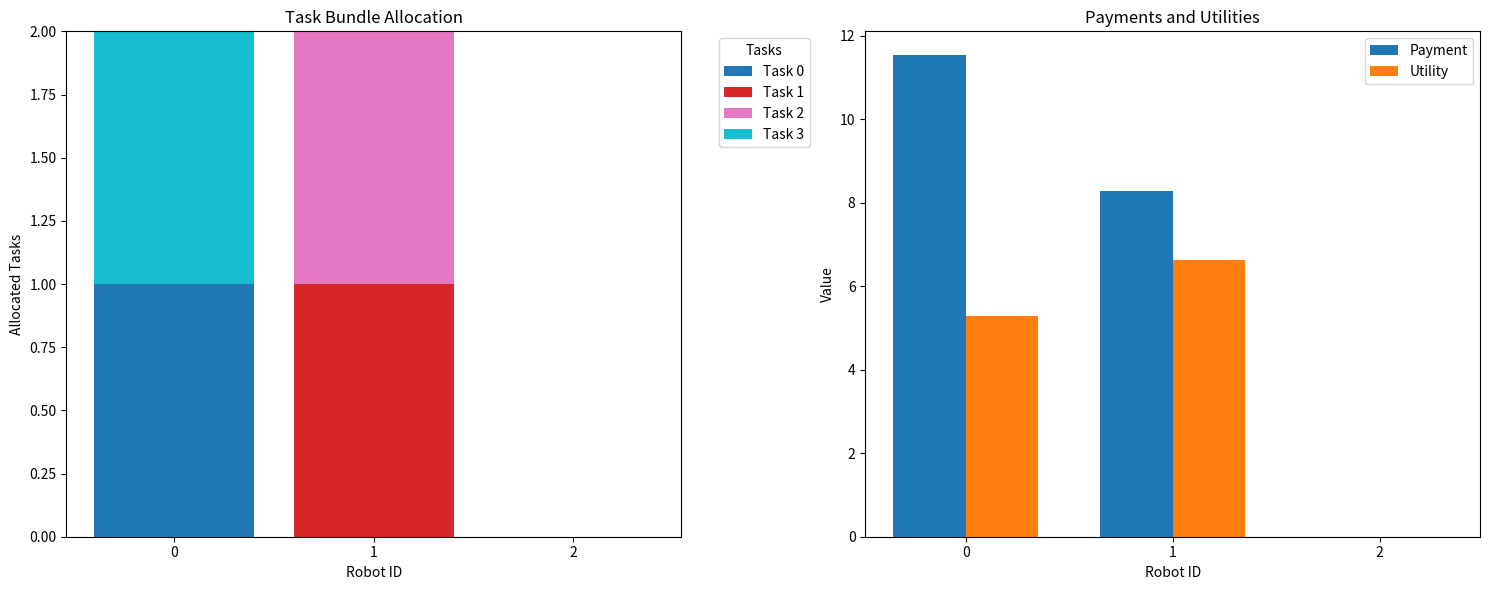
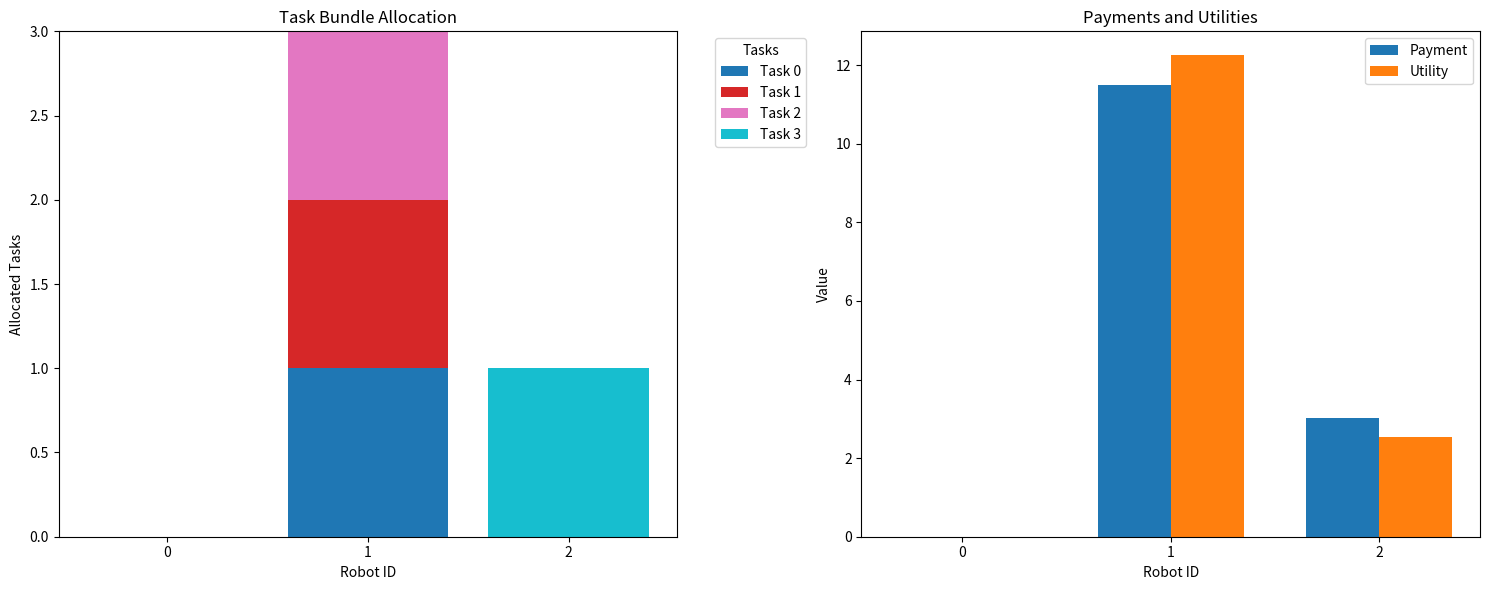
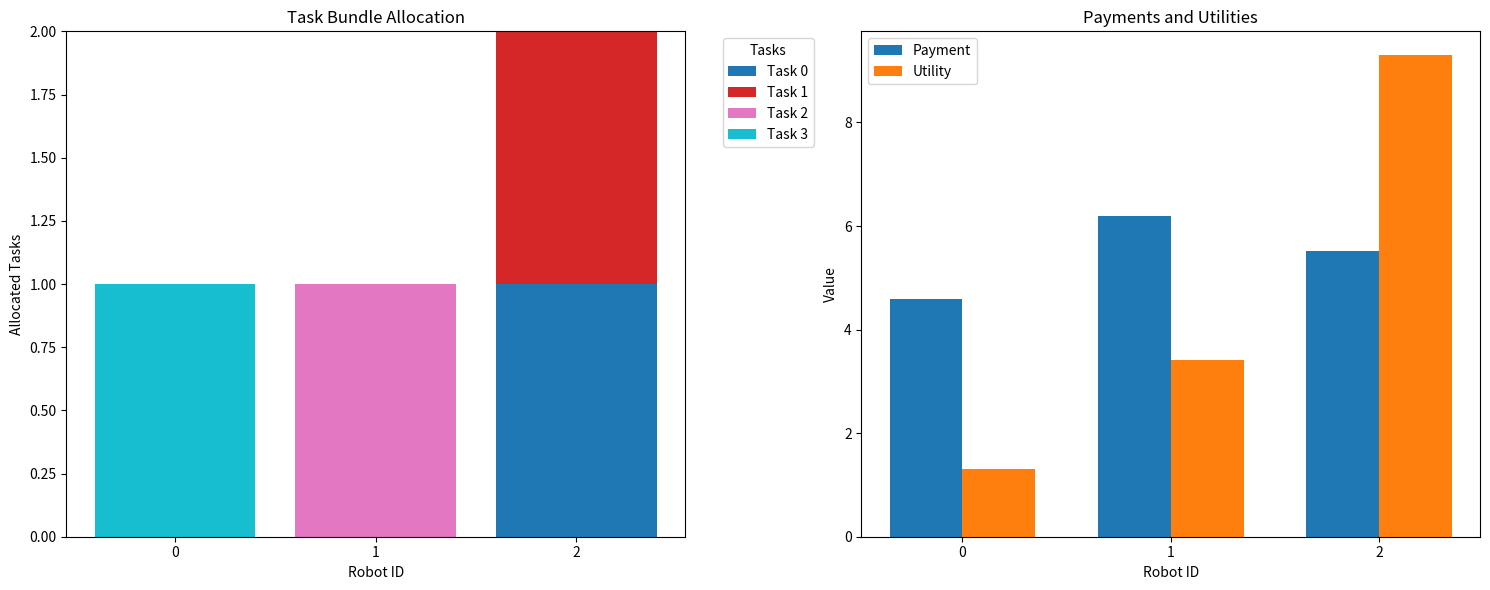
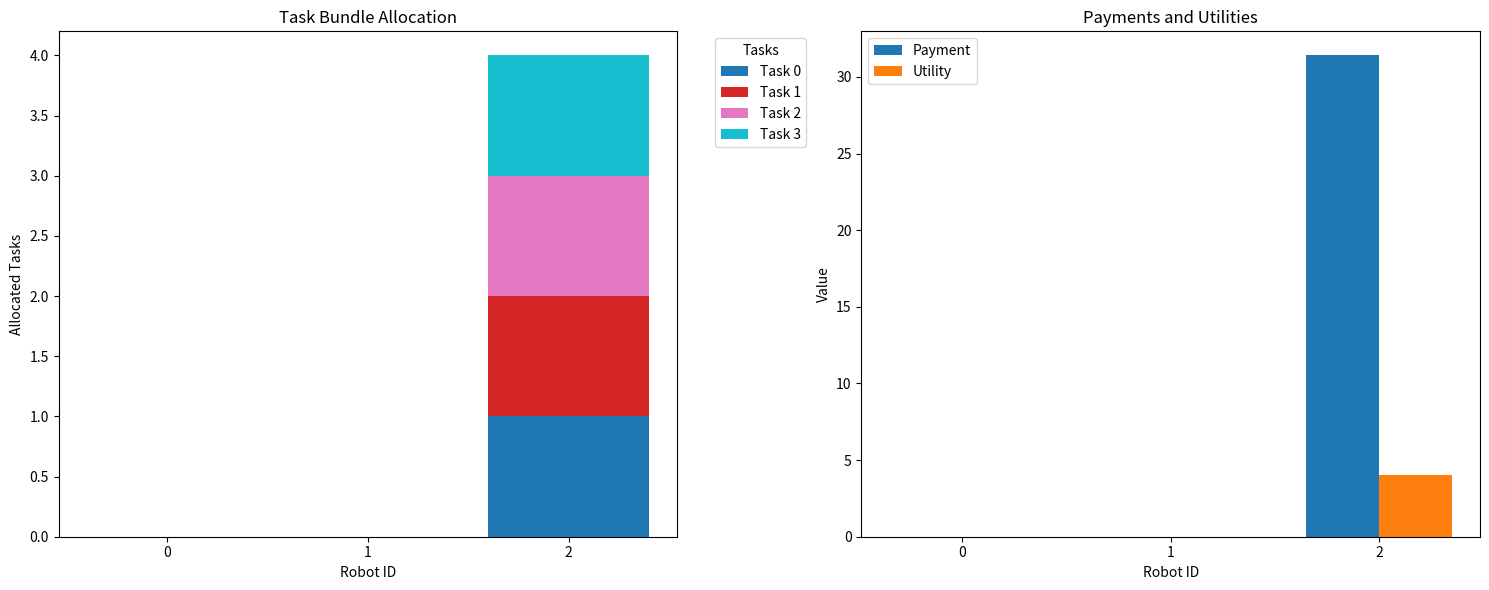

The matplotlib source for these figures, in order:
"""
Combinatorial VCG mechanism implementation for multi-robot task allocation.

This module demonstrates a combinatorial VCG mechanism for allocating bundles
of tasks to robots with complex valuation functions over task combinations.
"""

import numpy as np
import itertools
import time
from typing import Dict, List, Tuple, Set, Optional
import matplotlib.pyplot as plt
from collections import defaultdict
import random

class Robot:
    """Represents a robot agent in a combinatorial VCG mechanism."""
    
    def __init__(self, robot_id: int, num_tasks: int, valuation_type: str = 'submodular'):
        """
        Initialize a robot agent with a valuation function over task bundles.
        
        Args:
            robot_id: Unique identifier for this robot
            num_tasks: Total number of tasks to be allocated
            valuation_type: Type of valuation function ('additive', 'submodular', 'superadditive')
        """
        self.id = robot_id
        self.num_tasks = num_tasks
        self.valuation_type = valuation_type
        
        # Generate base values for individual tasks
        self.base_values = {j: random.uniform(1, 10) for j in range(num_tasks)}
        
        # Generate synergy factors for task pairs (used in non-additive valuations)
        self.synergy_factors = {}
        for j1 in range(num_tasks):
            for j2 in range(j1+1, num_tasks):
                if valuation_type == 'submodular':
                    # Submodular: combinations worth less than the sum (diminishing returns)
                    self.synergy_factors[(j1, j2)] = random.uniform(0.7, 0.9)
                elif valuation_type == 'superadditive':
                    # Superadditive: combinations worth more than the sum (complementarities)
                    self.synergy_factors[(j1, j2)] = random.uniform(1.1, 1.3)
                else:
                    # Additive: no synergy factors needed
                    self.synergy_factors[(j1, j2)] = 1.0
        
        # Cache for computed valuations
        self.valuation_cache = {}
    
    def value(self, bundle: Set[int]) -> float:
        """
        Calculate the robot's valuation for a bundle of tasks.
        
        Args:
            bundle: Set of task IDs
            
        Returns:
            Valuation for the bundle
        """
        # Convert to frozenset for caching
        bundle_key = frozenset(bundle)
        
        # Return cached value if available
        if bundle_key in self.valuation_cache:
            return self.valuation_cache[bundle_key]
        
        if not bundle:
            return 0.0
        
        if self.valuation_type == 'additive':
            # Simple sum of individual values
            value = sum(self.base_values[j] for j in bundle)
        
        elif self.valuation_type == 'submodular' or self.valuation_type == 'superadditive':
            # Start with sum of individual values
            value = sum(self.base_values[j] for j in bundle)
            
            # Apply synergy factors for all pairs
            for j1 in bundle:
                for j2 in bundle:
                    if j1 < j2:
                        # Get the synergy factor for this pair
                        factor = self.synergy_factors.get((j1, j2), 1.0)
                        
                        # Adjust the value based on the synergy
                        # For submodular: reduces the contribution of the second task
                        # For superadditive: increases the contribution
                        synergy_value = self.base_values[j1] * self.base_values[j2] * (factor - 1.0) / 10.0
                        value += synergy_value
        
        # Cache and return the computed value
        self.valuation_cache[bundle_key] = value
        return value
    
    def report_valuations(self, max_bundle_size: Optional[int] = None) -> Dict[frozenset, float]:
        """
        Report valuations for all possible bundles up to a maximum size.
        
        Args:
            max_bundle_size: Maximum number of tasks in reported bundles (None for all)
            
        Returns:
            Dictionary mapping bundles (as frozensets) to valuations
        """
        all_tasks = set(range(self.num_tasks))
        valuations = {}
        
        # Determine the maximum bundle size
        if max_bundle_size is None:
            max_bundle_size = self.num_tasks
        
        # Generate all possible bundles up to the maximum size
        for size in range(1, max_bundle_size + 1):
            for bundle in itertools.combinations(all_tasks, size):
                bundle_set = frozenset(bundle)
                valuations[bundle_set] = self.value(bundle_set)
        
        return valuations


class CombinatorialVCG:
    """Implements a combinatorial VCG mechanism for task allocation."""
    
    def __init__(self, robots: List[Robot], num_tasks: int, max_bundle_size: Optional[int] = None):
        """
        Initialize the combinatorial VCG mechanism.
        
        Args:
            robots: List of Robot objects
            num_tasks: Total number of tasks to be allocated
            max_bundle_size: Maximum bundle size for each robot (None for unlimited)
        """
        self.robots = robots
        self.num_tasks = num_tasks
        self.max_bundle_size = max_bundle_size if max_bundle_size is not None else num_tasks
        
        # Collect reported valuations from all robots
        self.reported_valuations = {}
        for robot in robots:
            self.reported_valuations[robot.id] = robot.report_valuations(self.max_bundle_size)
        
        # Results of the mechanism
        self.allocation = None
        self.payments = None
        self.social_welfare = None
        
        # Performance metrics
        self.computation_time = 0
    
    def find_optimal_allocation(self) -> Tuple[Dict[int, Set[int]], float]:
        """
        Find the allocation that maximizes social welfare.
        
        Returns:
            Tuple of (allocation dictionary, social welfare value)
        """
        start_time = time.time()
        
        # For small instances, use brute force to find the optimal allocation
        if self.num_tasks <= 4:
            allocation, welfare = self._find_optimal_allocation_brute_force()
        else:
            # For larger instances, use a greedy approximation
            allocation, welfare = self._find_allocation_greedy()
        
        self.computation_time += time.time() - start_time
        return allocation, welfare
    
    def _find_optimal_allocation_brute_force(self) -> Tuple[Dict[int, Set[int]], float]:
        """
        Find the optimal allocation using brute force enumeration.
        
        Returns:
            Tuple of (allocation dictionary, social welfare value)
        """
        all_tasks = set(range(self.num_tasks))
        best_allocation = {}
        best_welfare = 0
        
        # Generate all possible partitions of tasks
        for partition in self._generate_partitions(all_tasks, len(self.robots)):
            # Skip partitions with more parts than robots
            if len(partition) > len(self.robots):
                continue
            
            # Try all possible assignments of partitions to robots
            for assignment in itertools.permutations(range(len(self.robots)), len(partition)):
                allocation = {}
                welfare = 0
                
                for i, bundle_idx in enumerate(assignment):
                    robot_id = self.robots[bundle_idx].id
                    bundle = frozenset(partition[i])
                    
                    if bundle:  # Skip empty bundles
                        allocation[robot_id] = bundle
                        welfare += self.reported_valuations[robot_id].get(bundle, 0)
                
                if welfare > best_welfare:
                    best_welfare = welfare
                    best_allocation = allocation
        
        # Convert frozensets to regular sets in the allocation
        best_allocation = {k: set(v) for k, v in best_allocation.items()}
        return best_allocation, best_welfare
    
    def _generate_partitions(self, s: Set[int], max_parts: int) -> List[List[Set[int]]]:
        """
        Generate all possible partitions of a set into at most max_parts parts.
        
        Args:
            s: Set to partition
            max_parts: Maximum number of parts
            
        Returns:
            List of partitions, where each partition is a list of sets
        """
        if not s:
            return [[]]
        
        if max_parts == 1:
            return [[s]]
        
        result = []
        first = next(iter(s))
        rest = s - {first}
        
        # Put first in a new part
        for partition in self._generate_partitions(rest, max_parts - 1):
            result.append([{first}] + partition)
        
        # Add first to each existing part
        for partition in self._generate_partitions(rest, max_parts):
            for i in range(len(partition)):
                new_partition = partition.copy()
                new_partition[i] = new_partition[i].union({first})
                result.append(new_partition)
        
        return result
    
    def _find_allocation_greedy(self) -> Tuple[Dict[int, Set[int]], float]:
        """
        Find an allocation using a greedy approximation algorithm.
        
        Returns:
            Tuple of (allocation dictionary, social welfare value)
        """
        all_tasks = set(range(self.num_tasks))
        allocation = {robot.id: set() for robot in self.robots}
        remaining_tasks = all_tasks.copy()
        
        # Sort robots by their maximum valuation for any single task
        robot_order = sorted(
            self.robots, 
            key=lambda r: max(self.reported_valuations[r.id].get(frozenset({j}), 0) for j in all_tasks),
            reverse=True
        )
        
        # Greedy allocation: each robot picks its most valuable task in turn
        while remaining_tasks:
            for robot in robot_order:
                if not remaining_tasks:
                    break
                
                # Find the most valuable remaining task for this robot
                best_task = None
                best_marginal_value = 0
                
                for task in remaining_tasks:
                    current_bundle = allocation[robot.id]
                    new_bundle = current_bundle.union({task})
                    
                    # Calculate marginal value
                    current_value = self.reported_valuations[robot.id].get(frozenset(current_bundle), 0)
                    new_value = self.reported_valuations[robot.id].get(frozenset(new_bundle), 0)
                    marginal_value = new_value - current_value
                    
                    if marginal_value > best_marginal_value:
                        best_marginal_value = marginal_value
                        best_task = task
                
                # Allocate the best task if it has positive marginal value
                if best_task is not None and best_marginal_value > 0:
                    allocation[robot.id].add(best_task)
                    remaining_tasks.remove(best_task)
        
        # Calculate the social welfare
        welfare = sum(
            self.reported_valuations[robot.id].get(frozenset(bundle), 0)
            for robot in self.robots
            for robot_id, bundle in allocation.items()
            if robot.id == robot_id and bundle
        )
        
        return allocation, welfare
    
    def compute_payments(self, allocation: Dict[int, Set[int]], welfare: float) -> Dict[int, float]:
        """
        Compute VCG payments for each robot.
        
        Args:
            allocation: Allocation dictionary mapping robot IDs to task bundles
            welfare: Social welfare of the allocation
            
        Returns:
            Dictionary mapping robot IDs to payments
        """
        start_time = time.time()
        payments = {}
        
        # For each robot, compute the allocation without that robot
        for robot in self.robots:
            # Create a new VCG instance without this robot
            robots_without_i = [r for r in self.robots if r.id != robot.id]
            vcg_without_i = CombinatorialVCG(robots_without_i, self.num_tasks, self.max_bundle_size)
            
            # Find the optimal allocation without this robot
            allocation_without_i, welfare_without_i = vcg_without_i.find_optimal_allocation()
            
            # Calculate welfare of the current allocation excluding robot i's contribution
            welfare_others = welfare
            if robot.id in allocation:
                bundle = allocation[robot.id]
                welfare_others -= self.reported_valuations[robot.id].get(frozenset(bundle), 0)
            
            # VCG payment is the difference
            payments[robot.id] = welfare_without_i - welfare_others
        
        self.computation_time += time.time() - start_time
        return payments
    
    def run(self) -> Tuple[Dict[int, Set[int]], Dict[int, float], float]:
        """
        Run the combinatorial VCG mechanism.
        
        Returns:
            Tuple of (allocation, payments, social welfare)
        """
        # Find the optimal allocation
        self.allocation, self.social_welfare = self.find_optimal_allocation()
        
        # Compute VCG payments
        self.payments = self.compute_payments(self.allocation, self.social_welfare)
        
        return self.allocation, self.payments, self.social_welfare
    
    def calculate_utilities(self) -> Dict[int, float]:
        """
        Calculate the utility for each robot.
        
        Returns:
            Dictionary mapping robot IDs to utilities
        """
        if self.allocation is None or self.payments is None:
            raise ValueError("Mechanism must be run before calculating utilities")
        
        utilities = {}
        for robot in self.robots:
            # Value from allocated bundle
            value = 0
            if robot.id in self.allocation and self.allocation[robot.id]:
                bundle = self.allocation[robot.id]
                # Use the robot's true valuation, not the reported one
                value = robot.value(bundle)
            
            # Payment
            payment = self.payments.get(robot.id, 0)
            
            # Utility = value - payment
            utilities[robot.id] = value - payment
        
        return utilities


def visualize_results(mechanism: CombinatorialVCG):
    """
    Visualize the results of the combinatorial VCG mechanism.
    
    Args:
        mechanism: CombinatorialVCG instance after running
    """
    allocation = mechanism.allocation
    payments = mechanism.payments
    utilities = mechanism.calculate_utilities()
    
    # Create a figure with subplots
    fig, (ax1, ax2) = plt.subplots(1, 2, figsize=(15, 6))
    
    # Plot task allocation
    robot_ids = [robot.id for robot in mechanism.robots]
    
    # Create a mapping of tasks to colors
    task_colors = plt.cm.tab10(np.linspace(0, 1, mechanism.num_tasks))
    
    # Plot allocation as stacked bars
    bottom = np.zeros(len(robot_ids))
    for task in range(mechanism.num_tasks):
        task_allocation = [1 if robot.id in allocation and task in allocation[robot.id] else 0 
                          for robot in mechanism.robots]
        ax1.bar(robot_ids, task_allocation, bottom=bottom, color=task_colors[task], label=f'Task {task}')
        bottom += task_allocation
    
    ax1.set_xlabel('Robot ID')
    ax1.set_ylabel('Allocated Tasks')
    ax1.set_title('Task Bundle Allocation')
    ax1.set_xticks(robot_ids)
    ax1.legend(title='Tasks', bbox_to_anchor=(1.05, 1), loc='upper left')
    
    # Plot payments and utilities
    width = 0.35
    payment_values = [payments.get(robot.id, 0) for robot in mechanism.robots]
    utility_values = [utilities.get(robot.id, 0) for robot in mechanism.robots]
    
    x = np.arange(len(robot_ids))
    ax2.bar(x - width/2, payment_values, width, label='Payment')
    ax2.bar(x + width/2, utility_values, width, label='Utility')
    
    ax2.set_xlabel('Robot ID')
    ax2.set_ylabel('Value')
    ax2.set_title('Payments and Utilities')
    ax2.set_xticks(x)
    ax2.set_xticklabels(robot_ids)
    ax2.legend()
    
    plt.tight_layout()
    plt.savefig('combinatorial_vcg_results.png')
    plt.close()


def analyze_valuation_types():
    """
    Analyze the impact of different valuation types on the combinatorial VCG mechanism.
    """
    num_robots = 3
    num_tasks = 4
    
    # Create a fixed random seed for reproducibility
    np.random.seed(42)
    random.seed(42)
    
    valuation_types = ['additive', 'submodular', 'superadditive']
    results = {}
    
    for val_type in valuation_types:
        print(f"\nTesting with {val_type} valuations...")
        
        # Create robots with the specified valuation type
        robots = [Robot(i, num_tasks, val_type) for i in range(num_robots)]
        
        # Run the mechanism
        mechanism = CombinatorialVCG(robots, num_tasks)
        allocation, payments, welfare = mechanism.run()
        utilities = mechanism.calculate_utilities()
        
        # Store results
        results[val_type] = {
            'welfare': welfare,
            'payments': sum(payments.values()),
            'utilities': sum(utilities.values()),
            'computation_time': mechanism.computation_time
        }
        
        # Print results
        print(f"Allocation: {allocation}")
        print(f"Payments: {payments}")
        print(f"Social welfare: {welfare:.2f}")
        print(f"Total payments: {sum(payments.values()):.2f}")
        print(f"Total utilities: {sum(utilities.values()):.2f}")
        print(f"Computation time: {mechanism.computation_time:.4f} seconds")
        
        # Visualize
        visualize_results(mechanism)
        print(f"Results visualization saved to 'combinatorial_vcg_results.png'")
    
    # Compare results across valuation types
    print("\nComparison across valuation types:")
    for metric in ['welfare', 'payments', 'utilities', 'computation_time']:
        print(f"\n{metric.capitalize()}:")
        for val_type in valuation_types:
            print(f"  {val_type}: {results[val_type][metric]:.2f}")


def analyze_strategic_behavior():
    """
    Analyze the impact of strategic behavior in the combinatorial VCG mechanism.
    """
    num_robots = 3
    num_tasks = 4
    
    # Create a fixed random seed for reproducibility
    np.random.seed(42)
    random.seed(42)
    
    # Create robots with true valuations
    true_robots = [Robot(i, num_tasks, 'submodular') for i in range(num_robots)]
    
    # Run the mechanism with truthful reporting
    print("\nRunning with truthful reporting...")
    true_mechanism = CombinatorialVCG(true_robots, num_tasks)
    true_allocation, true_payments, true_welfare = true_mechanism.run()
    true_utilities = true_mechanism.calculate_utilities()
    
    print(f"Allocation: {true_allocation}")
    print(f"Payments: {true_payments}")
    print(f"Utilities: {true_utilities}")
    
    # Create a strategic robot that misreports valuations
    print("\nRunning with strategic misreporting...")
    strategic_robots = true_robots.copy()
    
    # Modify the first robot to be strategic
    strategic_robot = strategic_robots[0]
    
    # Create a modified copy of the robot's reported valuations
    strategic_valuations = {}
    for bundle, value in true_mechanism.reported_valuations[strategic_robot.id].items():
        # Overreport values for bundles the robot likes
        if value > 5:
            strategic_valuations[bundle] = value * 1.5
        # Underreport values for bundles the robot doesn't like as much
        else:
            strategic_valuations[bundle] = value * 0.5
    
    # Create a new mechanism with the strategic robot
    strategic_mechanism = CombinatorialVCG(strategic_robots, num_tasks)
    
    # Replace the first robot's reported valuations with strategic ones
    strategic_mechanism.reported_valuations[strategic_robot.id] = strategic_valuations
    
    # Run the mechanism
    strategic_allocation, strategic_payments, strategic_welfare = strategic_mechanism.run()
    
    # Calculate utilities using true valuations
    strategic_utilities = {}
    for robot in strategic_robots:
        value = 0
        if robot.id in strategic_allocation and strategic_allocation[robot.id]:
            bundle = strategic_allocation[robot.id]
            # Use the robot's true valuation
            value = robot.value(bundle)
        
        payment = strategic_payments.get(robot.id, 0)
        strategic_utilities[robot.id] = value - payment
    
    print(f"Strategic allocation: {strategic_allocation}")
    print(f"Strategic payments: {strategic_payments}")
    print(f"Strategic utilities: {strategic_utilities}")
    
    # Compare utilities for the strategic robot
    print("\nComparison for the strategic robot (ID 0):")
    print(f"Utility when truthful: {true_utilities[0]:.2f}")
    print(f"Utility when strategic: {strategic_utilities[0]:.2f}")
    print(f"Difference: {strategic_utilities[0] - true_utilities[0]:.2f}")
    
    print("\nThis demonstrates that in a VCG mechanism, truthful reporting is a dominant strategy.")


if __name__ == "__main__":
    print("Combinatorial VCG Mechanism for Multi-Robot Task Allocation")
    print("=" * 60)
    
    # Run a basic simulation
    num_robots = 3
    num_tasks = 4
    
    print(f"Running simulation with {num_robots} robots and {num_tasks} tasks...")
    
    # Create robots with submodular valuations
    robots = [Robot(i, num_tasks, 'submodular') for i in range(num_robots)]
    
    # Run the mechanism
    mechanism = CombinatorialVCG(robots, num_tasks)
    allocation, payments, welfare = mechanism.run()
    utilities = mechanism.calculate_utilities()
    
    print("\nResults:")
    print(f"Allocation: {allocation}")
    print(f"Payments: {payments}")
    print(f"Social welfare: {welfare:.2f}")
    print(f"Utilities: {utilities}")
    print(f"Computation time: {mechanism.computation_time:.4f} seconds")
    
    # Visualize results
    visualize_results(mechanism)
    print("\nResults visualization saved to 'combinatorial_vcg_results.png'")
    
    print("\n" + "=" * 60)
    print("Analyzing different valuation types")
    analyze_valuation_types()
    
    print("\n" + "=" * 60)
    print("Analyzing strategic behavior in combinatorial VCG")
    analyze_strategic_behavior()
